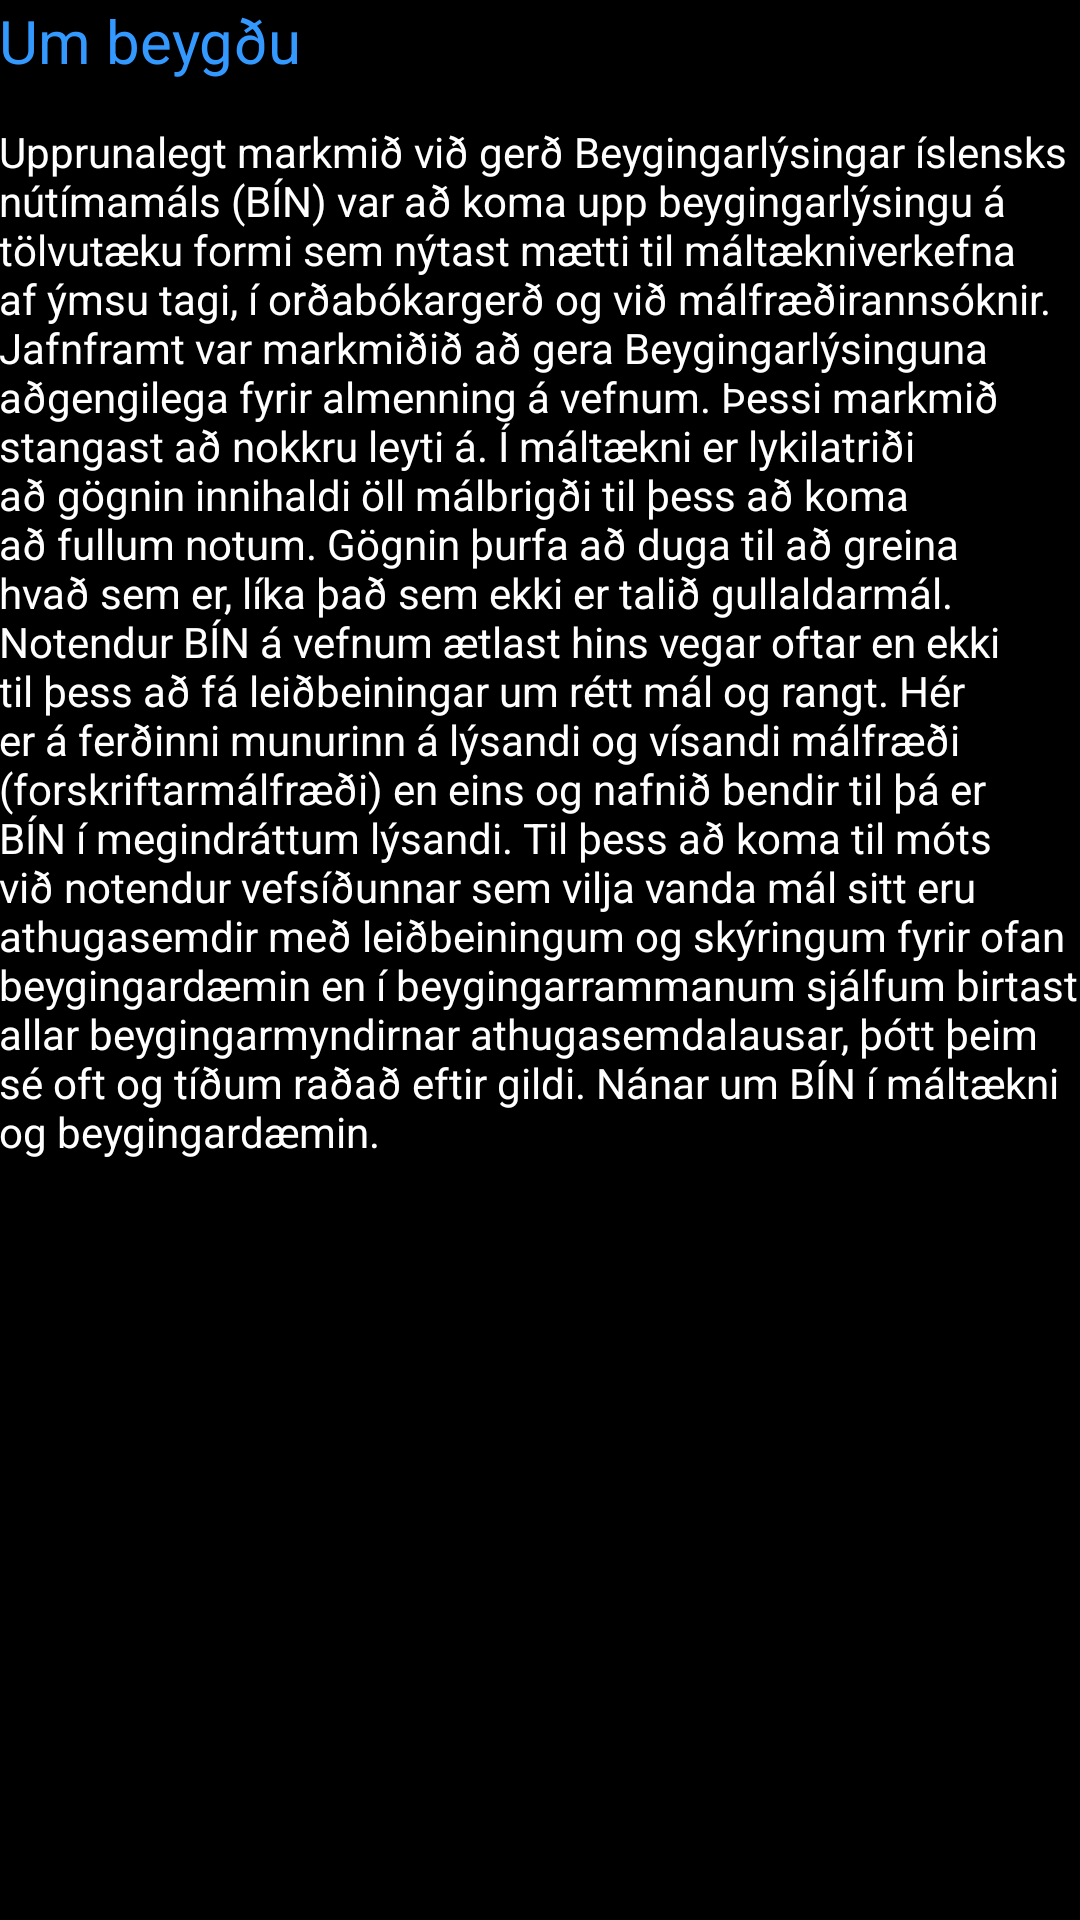

Produce the Android XML layout that renders to this screen, including the resource entries it uses.
<!-- AndroidManifest.xml: application theme AppTheme -->
<!-- res/layout/fragment_about.xml -->
<RelativeLayout xmlns:android="http://schemas.android.com/apk/res/android"
    xmlns:tools="http://schemas.android.com/tools"
    android:layout_width="match_parent"
    android:layout_height="match_parent"
    android:paddingBottom="@dimen/activity_vertical_margin"
    android:paddingLeft="@dimen/activity_horizontal_margin"
    android:paddingRight="@dimen/activity_horizontal_margin"
    android:paddingTop="@dimen/activity_vertical_margin"
    android:background="#000000"
    tools:context="com.example.example.AboutActivity$PlaceholderFragment" >

    <TextView
        android:id="@+id/aboutTitle"
        android:layout_width="fill_parent"
        android:layout_height="wrap_content"
        android:text="@string/aboutTitle"
        android:textColor="@color/navy"
        android:textSize="20sp" />

	<TextView
	    android:id="@+id/aboutText"
	    android:layout_width="wrap_content"
	    android:layout_height="wrap_content"
	    android:layout_alignLeft="@+id/aboutTitle"
	    android:layout_below="@+id/aboutTitle"
	    android:layout_marginTop="14dp"
	    android:text="@string/aboutText"
	    android:textColor="@color/white"
	    android:textSize="14sp" />

</RelativeLayout>
<!-- resources referenced by this layout -->
<resources>
  <color name="navy">#3399FF</color>
  <string name="aboutText">Upprunalegt markmið við gerð Beygingarlýsingar íslensks nútímamáls (BÍN) var að koma upp beygingarlýsingu á tölvutæku formi sem nýtast mætti til máltækniverkefna af ýmsu tagi, í orðabókargerð og við málfræðirannsóknir. Jafnframt var markmiðið að gera Beygingarlýsinguna aðgengilega fyrir almenning á vefnum.
  Þessi markmið stangast að nokkru leyti á. Í máltækni er lykilatriði að gögnin innihaldi öll málbrigði til þess að koma að fullum notum. Gögnin þurfa að duga til að greina hvað sem er, líka það sem ekki er talið gullaldarmál. Notendur BÍN á vefnum ætlast hins vegar oftar en ekki til þess að fá leiðbeiningar um rétt mál og rangt. Hér er á ferðinni munurinn á lýsandi og vísandi málfræði (forskriftarmálfræði) en eins og nafnið bendir til þá er BÍN í megindráttum lýsandi. Til þess að koma til móts við notendur vefsíðunnar sem vilja vanda mál sitt eru athugasemdir með leiðbeiningum og skýringum fyrir ofan beygingardæmin en í beygingarrammanum sjálfum birtast allar beygingarmyndirnar athugasemdalausar, þótt þeim sé oft og tíðum raðað eftir gildi. Nánar um BÍN í máltækni og beygingardæmin.</string>
  <string name="aboutTitle">Um beygðu</string>
  <style name="AppTheme" parent="AppBaseTheme">
          
      </style>
  <style name="AppBaseTheme" parent="android:Theme.Light">
          
      </style>
  <!-- not gathered from this repository: default colours our renderer supplied (Android Studio template values) -->
  <color name="white">#FFFFFFFF</color>
</resources>
